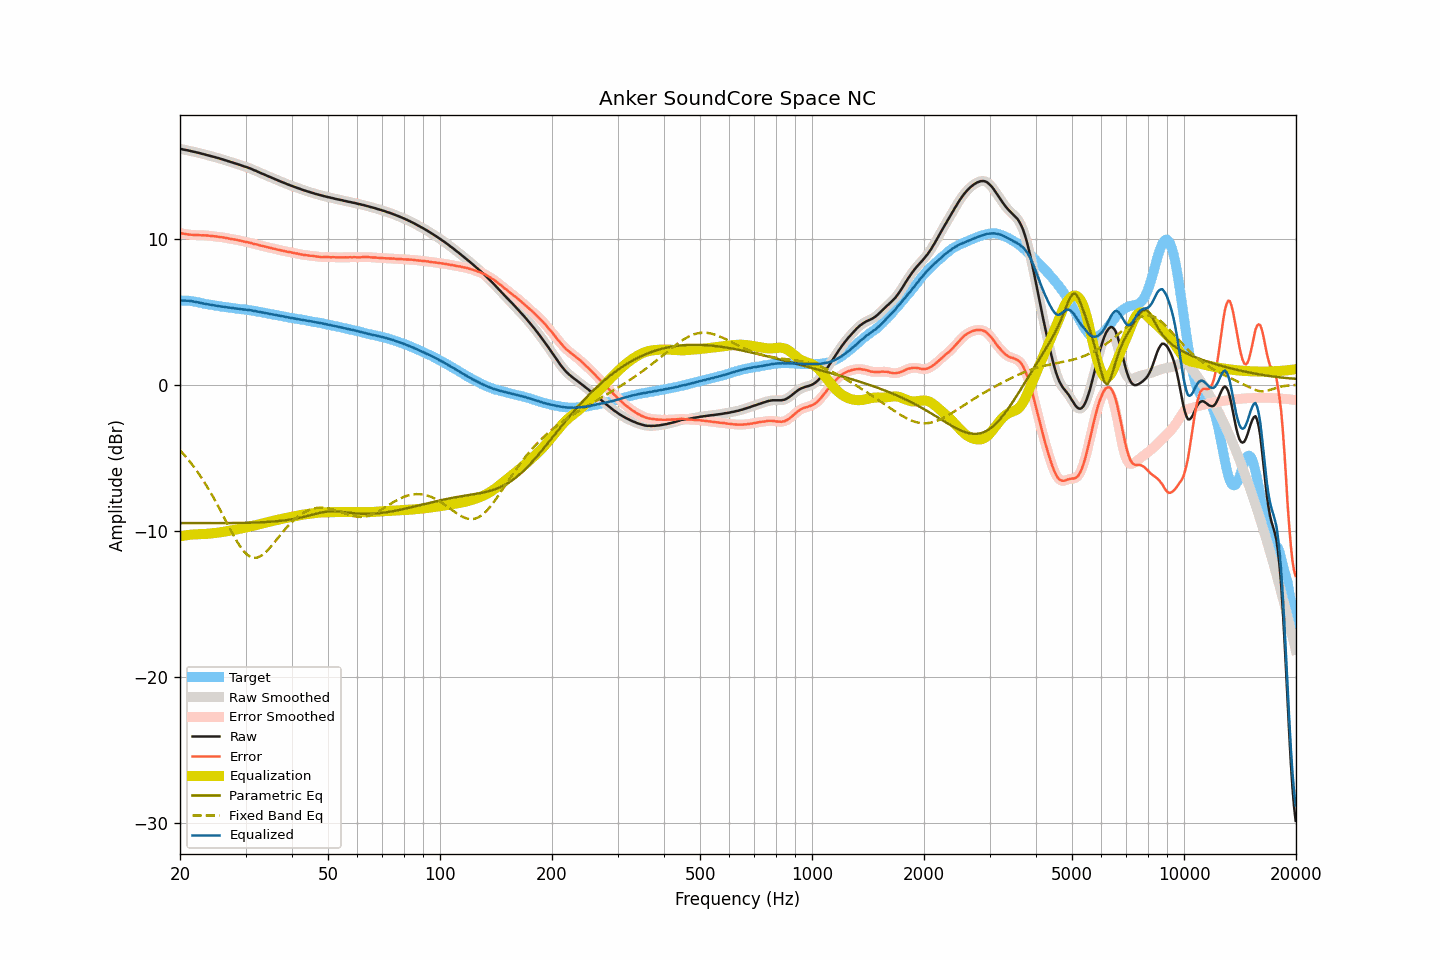

Data behind this chart, as committed beside it:
frequency, raw, smoothed, error, error_smoothed, equalization, parametric_eq, fixed_band_eq, equalized_raw, equalized_smoothed, target
20.00, 16.16, 16.16, 10.40, 10.40, -10.40, -9.48, -4.49, 5.76, 5.76, 5.76
20.20, 16.14, 16.14, 10.38, 10.37, -10.37, -9.48, -4.61, 5.77, 5.76, 5.76
20.40, 16.11, 16.11, 10.35, 10.35, -10.35, -9.48, -4.73, 5.76, 5.76, 5.76
20.61, 16.09, 16.09, 10.33, 10.33, -10.33, -9.48, -4.86, 5.76, 5.76, 5.76
20.81, 16.07, 16.07, 10.31, 10.31, -10.31, -9.48, -4.99, 5.76, 5.76, 5.76
21.02, 16.05, 16.05, 10.29, 10.29, -10.30, -9.48, -5.12, 5.75, 5.75, 5.76
21.23, 16.02, 16.02, 10.28, 10.28, -10.28, -9.49, -5.25, 5.74, 5.74, 5.74
21.44, 16.00, 16.00, 10.27, 10.27, -10.27, -9.49, -5.40, 5.73, 5.73, 5.73
21.66, 15.97, 15.97, 10.26, 10.26, -10.26, -9.49, -5.54, 5.71, 5.71, 5.71
21.87, 15.95, 15.95, 10.26, 10.26, -10.26, -9.49, -5.69, 5.69, 5.69, 5.69
22.09, 15.92, 15.92, 10.24, 10.25, -10.25, -9.49, -5.84, 5.67, 5.67, 5.68
22.31, 15.90, 15.90, 10.25, 10.25, -10.25, -9.49, -5.99, 5.65, 5.65, 5.65
22.54, 15.87, 15.87, 10.25, 10.24, -10.25, -9.49, -6.15, 5.63, 5.63, 5.63
22.76, 15.84, 15.84, 10.24, 10.24, -10.24, -9.49, -6.32, 5.60, 5.60, 5.60
22.99, 15.81, 15.81, 10.24, 10.24, -10.24, -9.49, -6.48, 5.57, 5.57, 5.57
23.22, 15.78, 15.78, 10.24, 10.23, -10.23, -9.49, -6.66, 5.55, 5.55, 5.54
23.45, 15.75, 15.75, 10.23, 10.23, -10.22, -9.49, -6.83, 5.53, 5.53, 5.52
23.69, 15.73, 15.73, 10.22, 10.22, -10.22, -9.49, -7.01, 5.51, 5.51, 5.51
23.92, 15.70, 15.70, 10.21, 10.21, -10.21, -9.49, -7.19, 5.49, 5.49, 5.49
24.16, 15.67, 15.67, 10.19, 10.19, -10.20, -9.49, -7.38, 5.47, 5.48, 5.48
24.40, 15.64, 15.64, 10.18, 10.18, -10.18, -9.49, -7.57, 5.46, 5.46, 5.46
24.65, 15.61, 15.61, 10.17, 10.17, -10.17, -9.49, -7.77, 5.44, 5.44, 5.44
24.89, 15.58, 15.58, 10.16, 10.16, -10.16, -9.49, -7.97, 5.42, 5.42, 5.42
25.14, 15.55, 15.55, 10.14, 10.15, -10.15, -9.49, -8.17, 5.40, 5.40, 5.41
25.39, 15.52, 15.52, 10.13, 10.13, -10.13, -9.49, -8.38, 5.39, 5.39, 5.39
25.65, 15.48, 15.48, 10.11, 10.12, -10.12, -9.49, -8.59, 5.36, 5.37, 5.37
25.91, 15.45, 15.45, 10.11, 10.10, -10.10, -9.48, -8.80, 5.35, 5.35, 5.34
26.16, 15.42, 15.42, 10.09, 10.08, -10.08, -9.48, -9.01, 5.34, 5.34, 5.33
26.43, 15.38, 15.38, 10.06, 10.07, -10.06, -9.48, -9.22, 5.32, 5.32, 5.32
26.69, 15.35, 15.35, 10.05, 10.05, -10.04, -9.48, -9.43, 5.31, 5.31, 5.30
26.96, 15.31, 15.31, 10.02, 10.02, -10.02, -9.48, -9.65, 5.29, 5.29, 5.29
27.23, 15.28, 15.28, 10.00, 10.00, -10.00, -9.48, -9.86, 5.28, 5.27, 5.28
27.50, 15.24, 15.24, 9.97, 9.98, -9.98, -9.48, -10.06, 5.26, 5.26, 5.27
27.77, 15.21, 15.21, 9.97, 9.96, -9.96, -9.48, -10.27, 5.25, 5.24, 5.24
28.05, 15.17, 15.17, 9.94, 9.94, -9.94, -9.48, -10.47, 5.23, 5.23, 5.23
28.33, 15.14, 15.14, 9.93, 9.92, -9.92, -9.48, -10.65, 5.22, 5.22, 5.21
28.62, 15.10, 15.10, 9.90, 9.90, -9.90, -9.47, -10.84, 5.20, 5.20, 5.20
28.90, 15.07, 15.07, 9.88, 9.88, -9.88, -9.47, -11.01, 5.19, 5.19, 5.19
29.19, 15.03, 15.03, 9.86, 9.86, -9.86, -9.47, -11.17, 5.18, 5.17, 5.17
29.48, 14.99, 14.99, 9.82, 9.83, -9.83, -9.47, -11.32, 5.16, 5.16, 5.17
29.78, 14.95, 14.95, 9.80, 9.80, -9.81, -9.47, -11.45, 5.14, 5.15, 5.15
30.08, 14.92, 14.92, 9.78, 9.78, -9.78, -9.46, -11.56, 5.14, 5.14, 5.14
30.38, 14.88, 14.88, 9.76, 9.76, -9.76, -9.46, -11.67, 5.12, 5.13, 5.12
30.68, 14.84, 14.84, 9.73, 9.74, -9.73, -9.46, -11.74, 5.11, 5.11, 5.11
30.99, 14.80, 14.80, 9.72, 9.71, -9.70, -9.45, -11.81, 5.10, 5.09, 5.09
31.30, 14.75, 14.75, 9.68, 9.68, -9.68, -9.45, -11.84, 5.07, 5.07, 5.07
31.61, 14.70, 14.71, 9.64, 9.65, -9.65, -9.45, -11.87, 5.05, 5.05, 5.06
31.93, 14.66, 14.66, 9.62, 9.62, -9.62, -9.44, -11.86, 5.04, 5.03, 5.04
32.24, 14.61, 14.61, 9.60, 9.59, -9.59, -9.44, -11.85, 5.02, 5.02, 5.01
32.57, 14.56, 14.56, 9.57, 9.57, -9.57, -9.43, -11.81, 5.00, 4.99, 4.99
32.89, 14.51, 14.51, 9.53, 9.54, -9.54, -9.43, -11.76, 4.97, 4.97, 4.98
33.22, 14.46, 14.46, 9.51, 9.51, -9.51, -9.42, -11.68, 4.95, 4.95, 4.95
33.55, 14.42, 14.42, 9.48, 9.48, -9.48, -9.42, -11.60, 4.94, 4.93, 4.94
33.89, 14.37, 14.37, 9.46, 9.46, -9.46, -9.41, -11.51, 4.91, 4.91, 4.91
34.23, 14.32, 14.32, 9.43, 9.43, -9.43, -9.41, -11.40, 4.89, 4.89, 4.89
34.57, 14.27, 14.27, 9.40, 9.41, -9.41, -9.40, -11.28, 4.87, 4.87, 4.87
34.92, 14.23, 14.23, 9.39, 9.38, -9.38, -9.39, -11.16, 4.85, 4.85, 4.84
35.27, 14.18, 14.18, 9.35, 9.35, -9.35, -9.38, -11.03, 4.83, 4.83, 4.83
35.62, 14.13, 14.14, 9.32, 9.33, -9.33, -9.38, -10.90, 4.80, 4.81, 4.81
35.97, 14.09, 14.09, 9.31, 9.30, -9.30, -9.37, -10.76, 4.79, 4.79, 4.78
... 635 more rows
